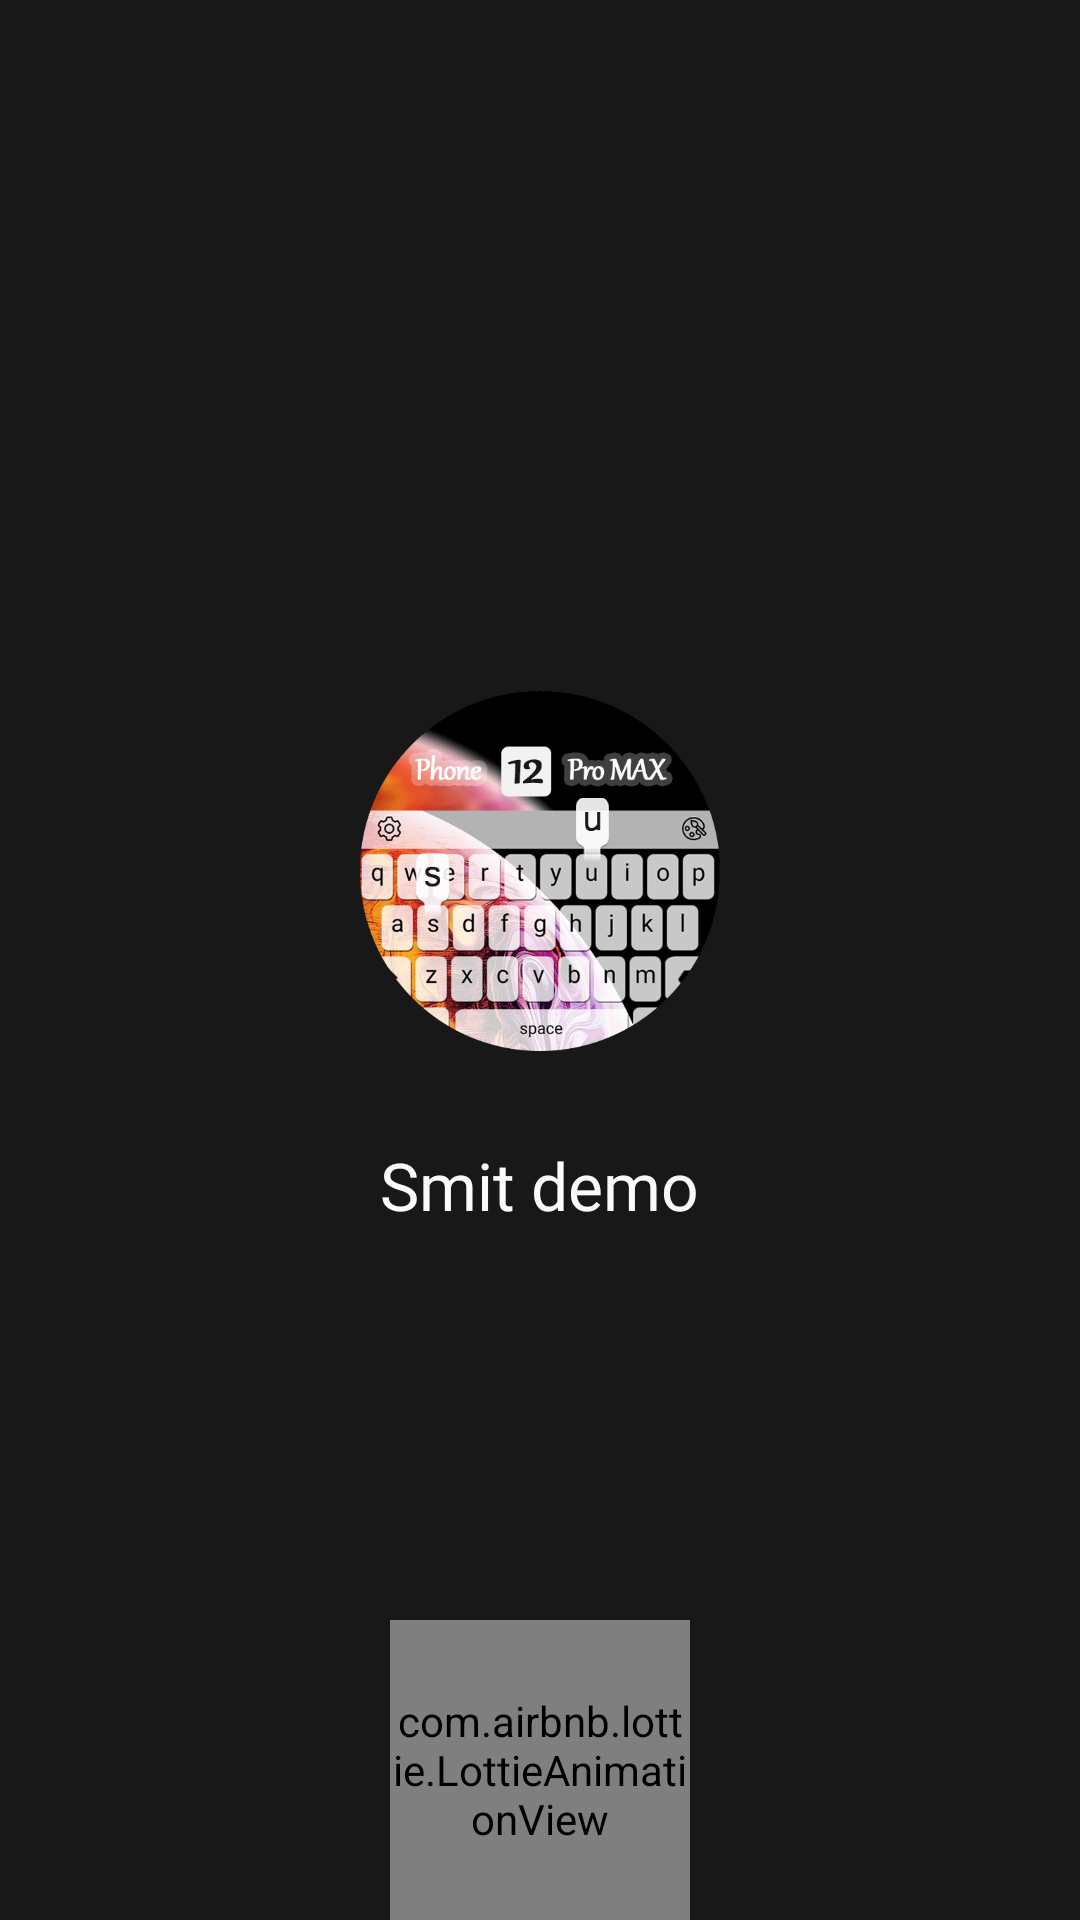

Write the Android layout XML for this screen, with the resource values it uses.
<!-- AndroidManifest.xml: application theme AppTheme -->
<!-- res/layout/activity_splesh_screen.xml -->
<?xml version="1.0" encoding="utf-8"?>
<RelativeLayout xmlns:android="http://schemas.android.com/apk/res/android"
    xmlns:app="http://schemas.android.com/apk/res-auto"
    xmlns:tools="http://schemas.android.com/tools"
    android:layout_width="match_parent"
    android:layout_height="match_parent"
    android:background="@drawable/home_bg"
    tools:context=".activity.Splesh_screen">


    <ImageView
        android:layout_width="match_parent"
        android:layout_height="match_parent"
        android:scaleType="centerCrop"
        android:src="@drawable/home_bg" />


    <LinearLayout
        android:layout_width="wrap_content"
        android:layout_height="wrap_content"
        android:layout_centerInParent="true"
        android:gravity="center"
        android:orientation="vertical">

        <ImageView
            android:layout_width="120dp"
            android:layout_height="120dp"
            android:src="@drawable/round_logo" />

        <TextView
            android:layout_width="wrap_content"
            android:layout_height="wrap_content"
            android:layout_centerInParent="true"
            android:layout_marginTop="30dp"
            android:fontFamily="@font/fonts"
            android:gravity="center"
            android:text="@string/app_name"
            android:textColor="@color/white"
            android:textSize="22sp" />
    </LinearLayout>

    <com.airbnb.lottie.LottieAnimationView
        android:layout_width="100dp"
        android:layout_height="100dp"
        android:layout_alignParentBottom="true"
        android:layout_centerHorizontal="true"
        android:scaleType="centerCrop"
        app:lottie_autoPlay="true"
        app:lottie_loop="true"
        app:lottie_rawRes="@raw/loading" />


</RelativeLayout>
<!-- resources referenced by this layout -->
<resources>
  <color name="white">#fafafa</color>
  <!-- drawable home_bg (drawable) -->
  <?xml version="1.0" encoding="utf-8"?>
  <shape xmlns:android="http://schemas.android.com/apk/res/android"
      android:shape="rectangle">
  
      <solid android:color="@color/text_color" />
  
  </shape>
  <!-- drawable round_logo: png bitmap (drawable, 67340 bytes) -->
  <string name="app_name">Smit demo</string>
  <style name="AppTheme" parent="Theme.AppCompat.Light.NoActionBar">
  
          <item name="android:actionBarStyle">@style/MyActionBar</item>
          <item name="actionBarStyle">@style/MyActionBar</item>
          <item name="colorAccent">@color/colorAccent</item>
          <item name="colorPrimary">@color/colorPrimary</item>
          <item name="colorPrimaryDark">@color/colorPrimaryDark</item>
      </style>
  <color name="text_color">#181818</color>
  <style name="MyActionBar">
          <item name="android:background">@drawable/actionbar</item>
          <item name="background">@drawable/actionbar</item>
      </style>
  <color name="colorAccent">#039BE5</color>
  <color name="colorPrimary">#090909</color>
  <color name="colorPrimaryDark">#090909</color>
  <!-- drawable actionbar: png bitmap (drawable, 18796 bytes) -->
</resources>
